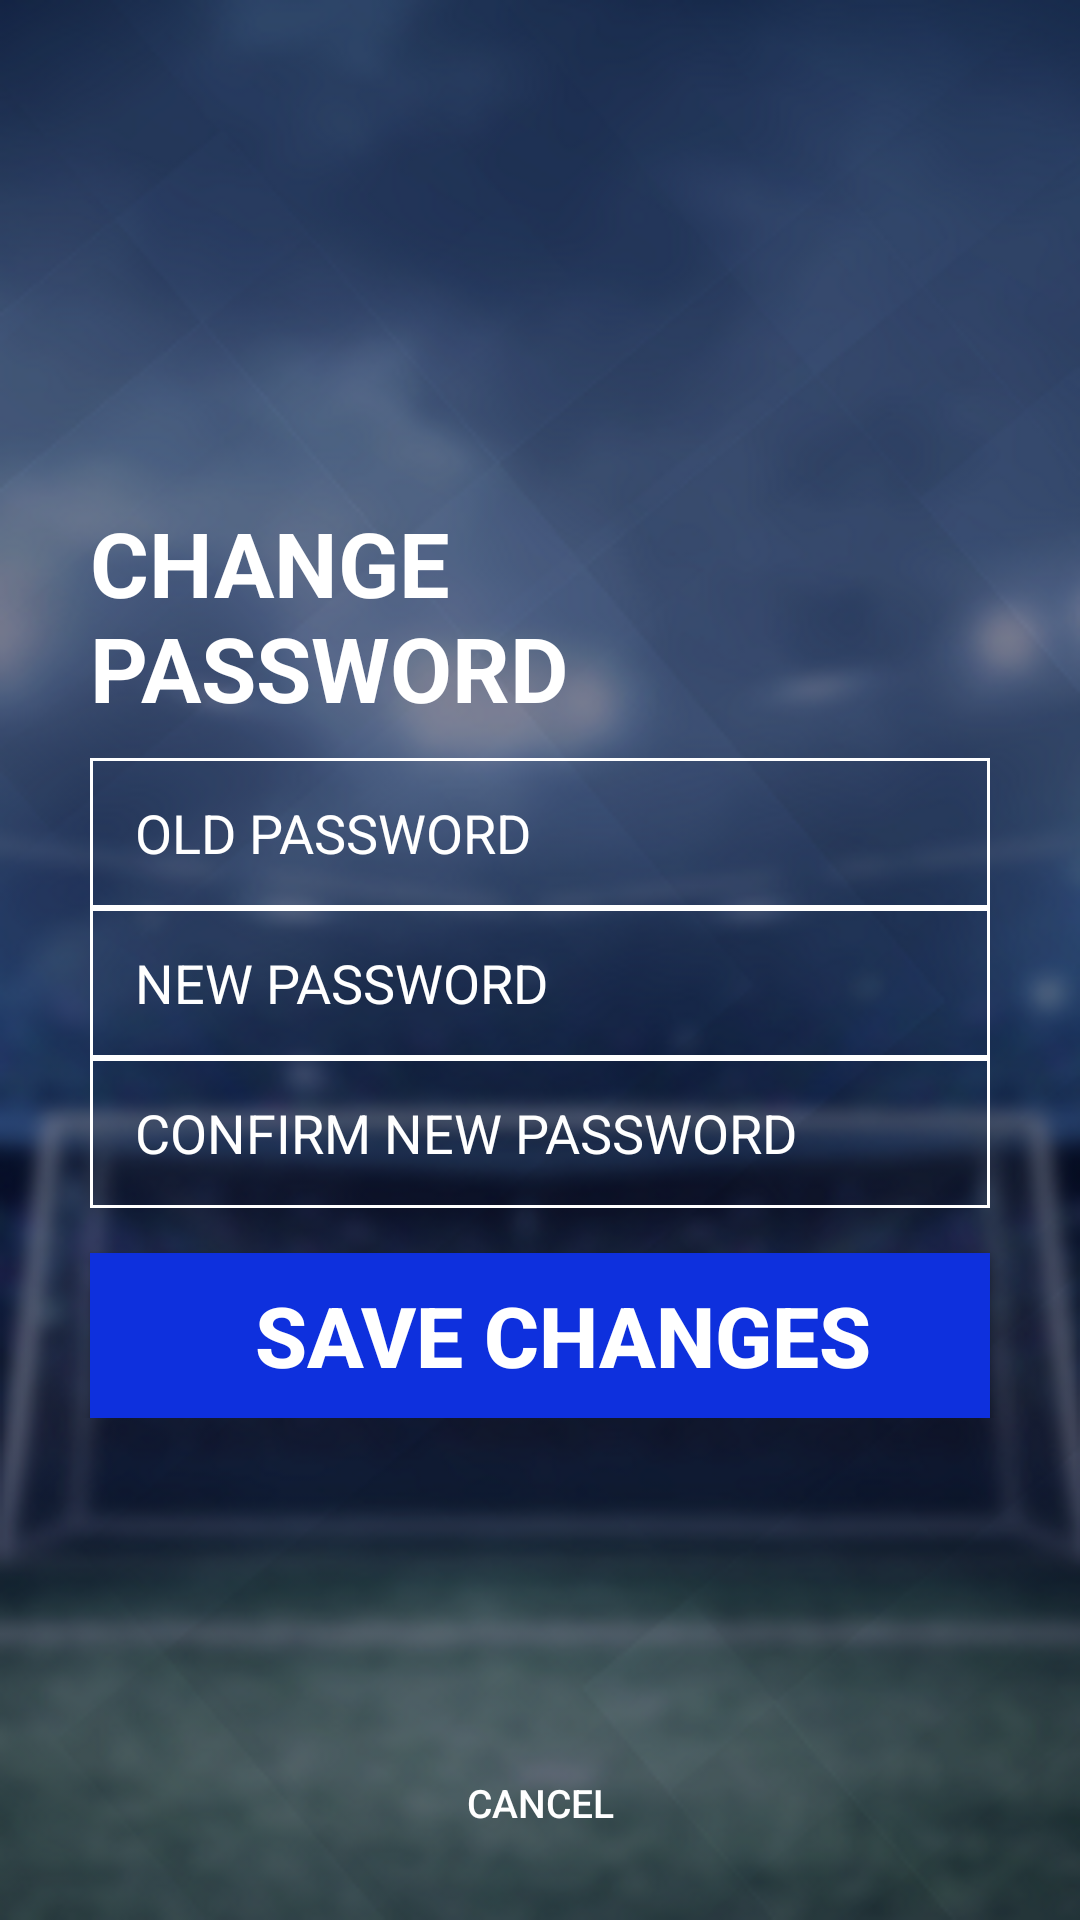

Reconstruct the res/layout file that produces this screen, plus the resources it refers to.
<!-- AndroidManifest.xml: application theme AppTheme -->
<!-- res/layout/change_password_activity.xml -->
<?xml version="1.0" encoding="utf-8"?>
<RelativeLayout
    xmlns:android="http://schemas.android.com/apk/res/android"
    xmlns:tools="http://schemas.android.com/tools"
    android:background="@drawable/forgot_password_background"
    android:layout_width="match_parent"
    android:layout_height="match_parent">

    <LinearLayout
        android:layout_width="match_parent"
        android:layout_height="wrap_content"
        android:layout_marginLeft="@dimen/app_margin"
        android:layout_marginRight="@dimen/app_margin"
        android:layout_centerInParent="true"
        android:orientation="vertical">

        <TextView
            android:layout_width="220dp"
            android:layout_height="wrap_content"
            android:text="Change Password"
            android:textAllCaps="true"
            android:layout_marginLeft="@dimen/app_margin"
            android:textColor="@color/white"
            android:textStyle="bold"
            android:textSize="30sp"
            />

        <LinearLayout
        android:layout_width="match_parent"
        android:layout_height="50dp"
        android:layout_marginTop="10dp"
        android:orientation="horizontal"
        android:layout_marginLeft="@dimen/app_margin"
        android:layout_marginRight="@dimen/app_margin"
        android:background="@drawable/retangle_white_border"
        >

        <EditText
            android:layout_width="match_parent"
            android:layout_height="match_parent"
            android:hint="OLD PASSWORD"
            android:lines="1"
            android:imeOptions="actionDone"
            android:background="@android:color/transparent"
            android:inputType="textEmailAddress"
            android:textCursorDrawable="@color/white"
            android:layout_marginLeft="@dimen/app_margin"
            android:layout_marginRight="@dimen/app_margin"
            android:textColor="@color/white"
            android:textColorHint="@color/white"
            />

    </LinearLayout>

        <LinearLayout
            android:layout_width="match_parent"
            android:layout_height="50dp"
            android:orientation="horizontal"
            android:layout_marginLeft="@dimen/app_margin"
            android:layout_marginRight="@dimen/app_margin"
            android:background="@drawable/retangle_white_border"
            >

            <EditText
                android:layout_width="match_parent"
                android:layout_height="match_parent"
                android:hint="NEW PASSWORD"
                android:lines="1"
                android:imeOptions="actionDone"
                android:background="@android:color/transparent"
                android:inputType="textEmailAddress"
                android:textCursorDrawable="@color/white"
                android:layout_marginLeft="@dimen/app_margin"
                android:layout_marginRight="@dimen/app_margin"
                android:textColor="@color/white"
                android:textColorHint="@color/white"
                />

        </LinearLayout>

        <LinearLayout
            android:layout_width="match_parent"
            android:layout_height="50dp"
            android:orientation="horizontal"
            android:layout_marginLeft="@dimen/app_margin"
            android:layout_marginRight="@dimen/app_margin"
            android:background="@drawable/retangle_white_border"
            >

            <EditText
                android:layout_width="match_parent"
                android:layout_height="match_parent"
                android:hint="CONFIRM NEW PASSWORD"
                android:lines="1"
                android:imeOptions="actionDone"
                android:background="@android:color/transparent"
                android:inputType="textEmailAddress"
                android:textCursorDrawable="@color/white"
                android:layout_marginLeft="@dimen/app_margin"
                android:layout_marginRight="@dimen/app_margin"
                android:textColor="@color/white"
                android:textColorHint="@color/white"
                />

        </LinearLayout>

        <Button
            android:id="@+id/btnRecover"
            android:layout_width="match_parent"
            android:layout_height="55dp"
            android:background="@color/appBlue"
            android:textColor="@color/white"
            android:layout_marginLeft="@dimen/app_margin"
            android:layout_marginRight="@dimen/app_margin"
            android:layout_marginTop="@dimen/app_margin"
            android:textAllCaps="true"
            android:text="save changes"
            android:textStyle="bold"
            android:textSize="28sp"
            android:paddingLeft="@dimen/app_margin"
            />

    </LinearLayout>

    <Button
        android:id="@+id/btnCancel"
        android:layout_width="wrap_content"
        android:layout_height="wrap_content"
        android:layout_centerHorizontal="true"
        android:layout_alignParentBottom="true"
        android:background="@android:color/transparent"
        android:textSize="@dimen/medium_text"
        android:textColor="@color/white"
        android:text="cancel"
        android:layout_marginBottom="@dimen/app_margin"
        />

</RelativeLayout>
<!-- resources referenced by this layout -->
<resources>
  <color name="appBlue">#0e30dd</color>
  <color name="white">#FFFFFF</color>
  <dimen name="app_margin">15dp</dimen>
  <dimen name="medium_text">13sp</dimen>
  <!-- drawable forgot_password_background: png bitmap (drawable, 165234 bytes) -->
  <!-- drawable retangle_white_border (drawable) -->
  <shape xmlns:android="http://schemas.android.com/apk/res/android" android:shape="rectangle" >
      <solid android:color="@android:color/transparent" />
      <stroke android:width="1dp" android:color="@color/white"/>
  </shape>
  <style name="AppTheme" parent="Theme.AppCompat.Light.NoActionBar">
          
          <item name="colorPrimary">@color/colorPrimary</item>
          <item name="colorPrimaryDark">@color/colorPrimaryDark</item>
          <item name="colorAccent">@color/colorAccent</item>
      </style>
  <color name="colorPrimary">#3F51B5</color>
  <color name="colorPrimaryDark">#303F9F</color>
  <color name="colorAccent">#0e30dd</color>
</resources>
